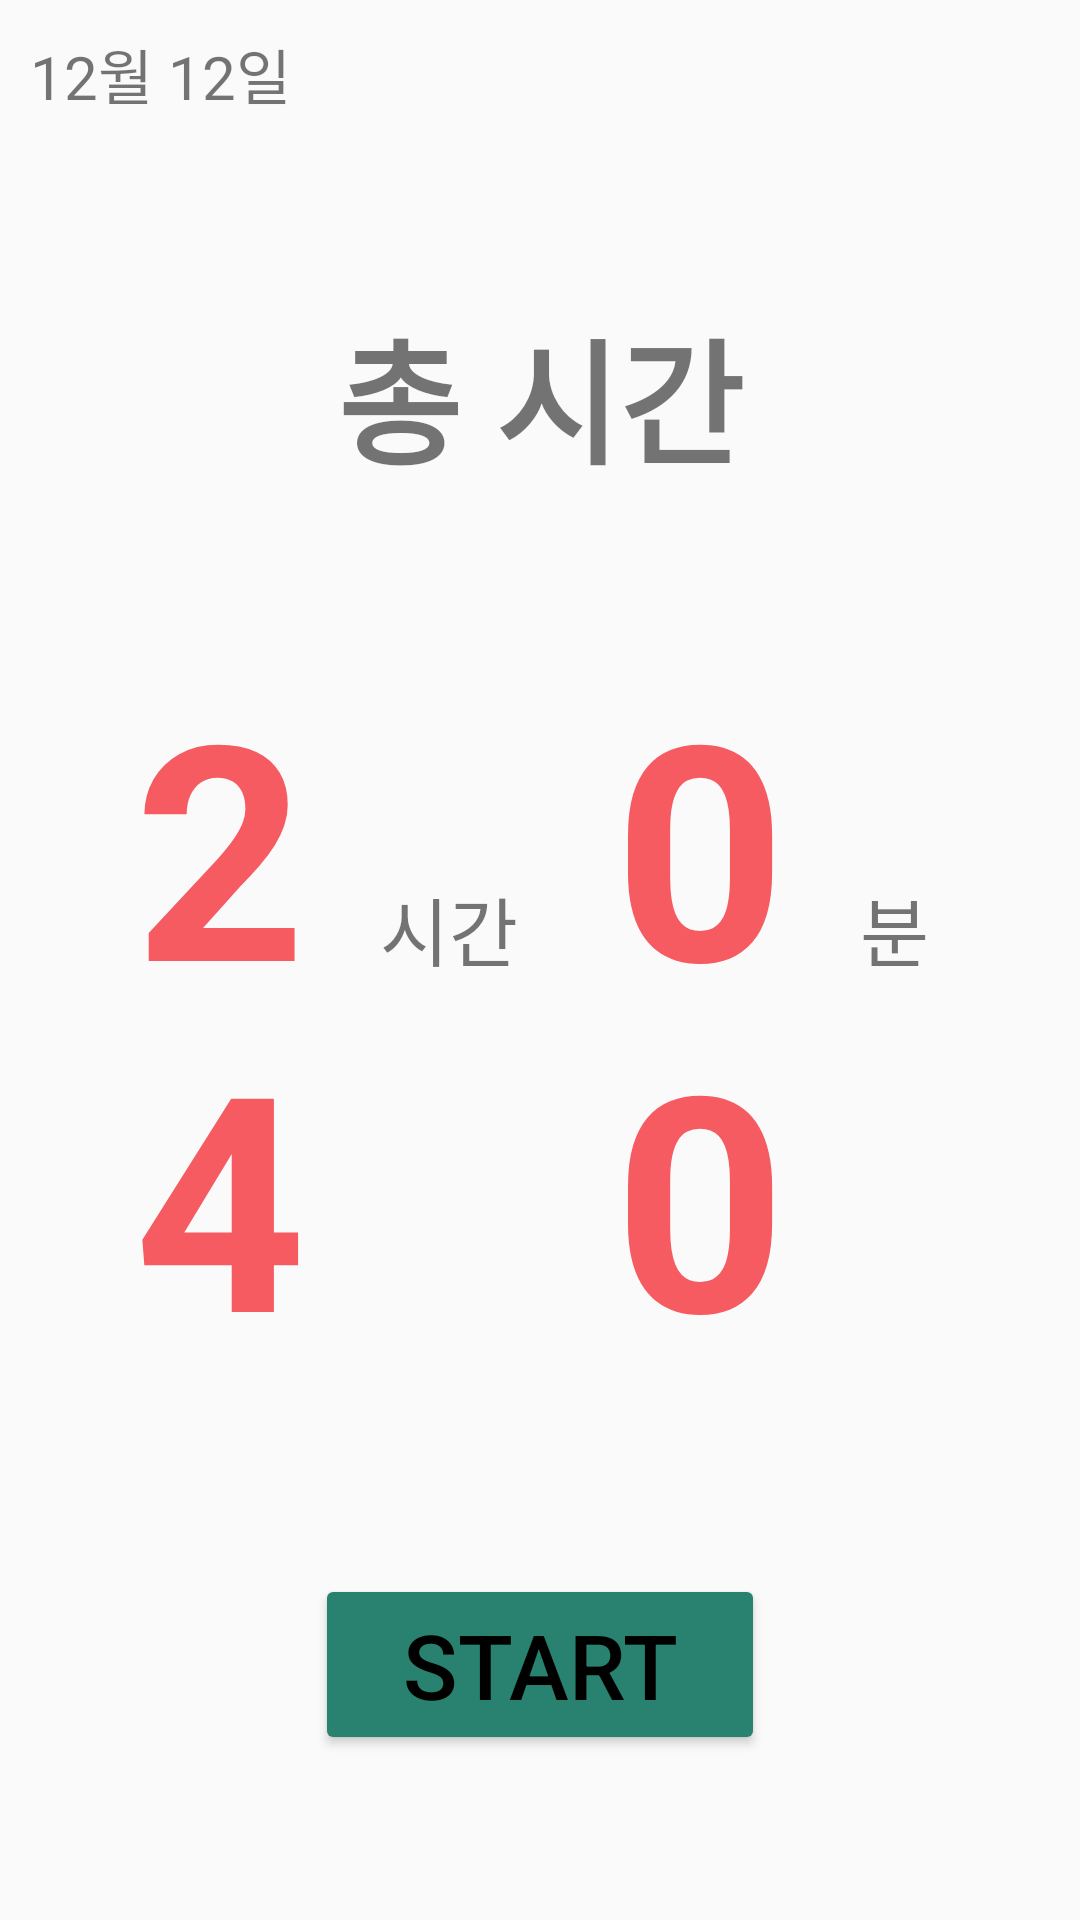

This screen was rendered from an Android layout file. Write that file and the resources it references.
<!-- AndroidManifest.xml: application theme Theme.AppCompat.Light.NoActionBar -->
<!-- res/layout/totaltime_fragment.xml -->
<?xml version="1.0" encoding="utf-8"?>
<LinearLayout xmlns:android="http://schemas.android.com/apk/res/android"
    android:layout_width="match_parent"
    android:layout_height="match_parent"
    android:orientation="vertical">

    <TextView
        android:id="@+id/tv_day"
        android:layout_width="wrap_content"
        android:layout_height="wrap_content"
        android:layout_margin="10dp"
        android:text="12월 12일"
        android:textSize="20dp" />

    <TextView
        android:id="@+id/tv_time_title"
        android:layout_width="match_parent"
        android:layout_height="wrap_content"
        android:layout_marginTop="50dp"
        android:layout_marginBottom="30dp"
        android:gravity="center_horizontal"
        android:text="총 시간"
        android:textSize="45dp"
        android:textStyle="bold" />

    <LinearLayout
        android:layout_width="match_parent"
        android:layout_height="wrap_content"
        android:layout_margin="20dp"
        android:orientation="horizontal">

        <TextView
            android:id="@+id/tv_hours"
            android:layout_width="0dp"
            android:layout_height="wrap_content"
            android:layout_weight="2"
            android:gravity="center_horizontal"
            android:text="24"
            android:textColor="@color/pink"
            android:textSize="100dp"
            android:textStyle="bold" />

        <TextView
            android:layout_width="0dp"
            android:layout_height="wrap_content"
            android:layout_weight="1"
            android:text="시간"
            android:textSize="25dp" />

        <TextView
            android:id="@+id/tv_minutes"
            android:layout_width="0dp"
            android:layout_height="wrap_content"
            android:layout_weight="2"
            android:gravity="center_horizontal"
            android:text="00"
            android:textColor="@color/pink"
            android:textSize="100dp"
            android:textStyle="bold" />

        <TextView
            android:layout_width="0dp"
            android:layout_height="wrap_content"
            android:layout_weight="1"
            android:text="분"
            android:textSize="25dp" />

    </LinearLayout>

    <Button
        android:id="@+id/bt_start"
        android:layout_width="150dp"
        android:layout_height="wrap_content"
        android:layout_gravity="center_horizontal"
        android:layout_margin="40dp"
        android:backgroundTint="@color/green"
        android:text="start"
        android:textColor="#000000"
        android:textSize="30dp" />

</LinearLayout>
<!-- resources referenced by this layout -->
<resources>
  <color name="green">#298170</color>
  <color name="pink">#F65B62</color>
  <style name="Theme.AppCompat.Light.NoActionBar">
          
          <item name="colorPrimary">@color/colorPrimary</item>
          <item name="colorPrimaryVariant">@color/colorPrimaryVariant</item>
          <item name="colorOnPrimary">@color/black</item>
          
          <item name="colorSecondary">@color/teal_200</item>
          <item name="colorSecondaryVariant">@color/teal_700</item>
          <item name="colorOnSecondary">@color/black</item>
          
          <item name="android:statusBarColor" tools:targetApi="l">@color/colorPrimaryVariant</item>
          <item name="android:windowLightStatusBar">false</item>
          
          <item name="windowActionBar">false</item>
          <item name="windowNoTitle">true</item>
      </style>
  <color name="colorPrimary">#CA4046</color>
  <color name="colorPrimaryVariant">#CA4046</color>
  <color name="black">#FF000000</color>
  <color name="teal_200">#FF03DAC5</color>
  <color name="teal_700">#FF018786</color>
</resources>
